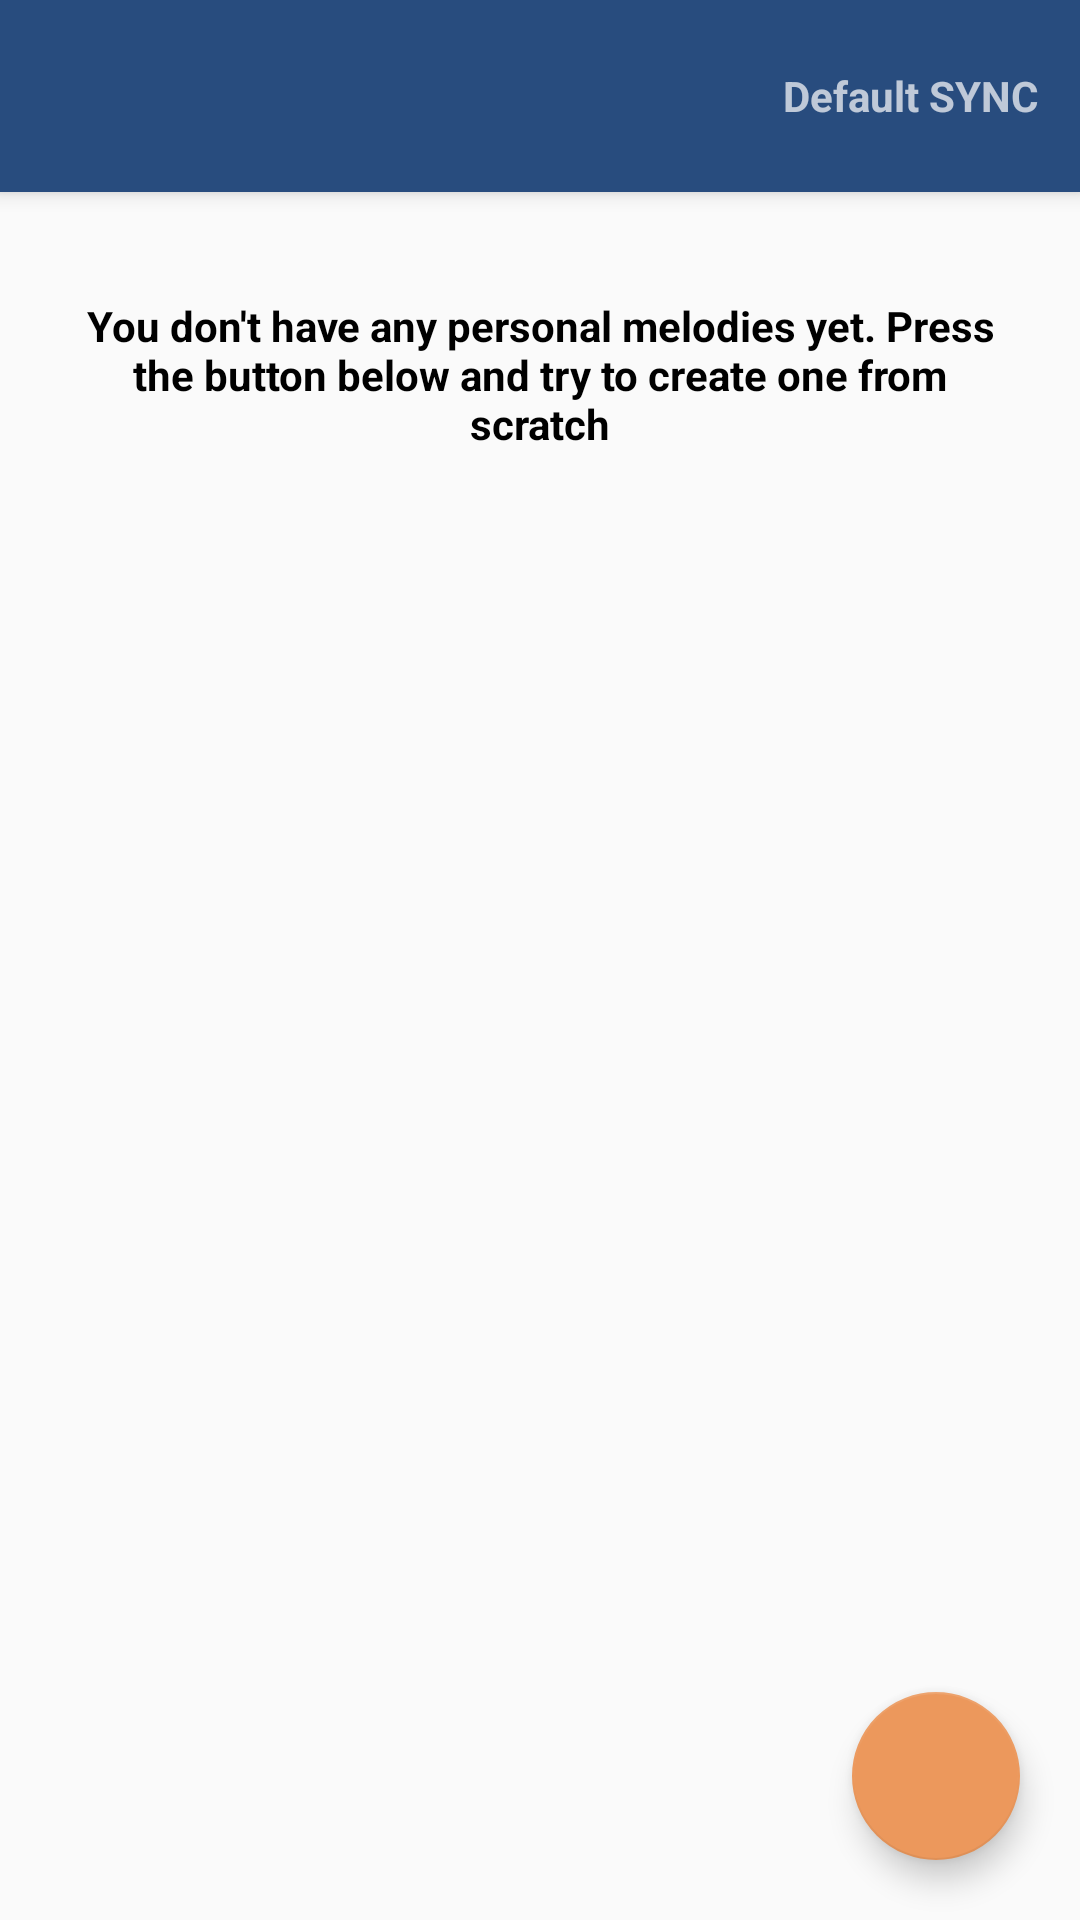

Reconstruct the res/layout file that produces this screen, plus the resources it refers to.
<!-- AndroidManifest.xml: application theme Theme.BellApp -->
<!-- res/layout/melody_fragment_personal_melodies.xml -->
<?xml version="1.0" encoding="utf-8"?>
<androidx.coordinatorlayout.widget.CoordinatorLayout xmlns:android="http://schemas.android.com/apk/res/android"
    xmlns:app="http://schemas.android.com/apk/res-auto"
    xmlns:tools="http://schemas.android.com/tools"
    android:id="@+id/coordinatorLayout2"
    android:layout_width="match_parent"
    android:layout_height="match_parent"
    tools:context=".melody_activity.personalmelodies.PersonalMelodiesFragment">

    <com.google.android.material.appbar.AppBarLayout
        android:id="@+id/calendarAppBarLayout"
        android:layout_width="match_parent"
        android:layout_height="wrap_content"
        android:background="@color/blue"
        android:padding="14dp"
        android:theme="@style/Theme.NavigationDrawer.AppBarOverlay">

        <LinearLayout
            android:layout_width="match_parent"
            android:layout_height="match_parent"
            android:orientation="horizontal">

            <ImageView
                android:id="@+id/backArrow"
                android:layout_width="36dp"
                android:layout_height="36dp"
                app:layout_constraintStart_toStartOf="parent"
                app:layout_constraintTop_toTopOf="parent"
                app:srcCompat="@drawable/ic_arrow_back" />

            <View
                android:layout_width="0dp"
                android:layout_height="0dp"
                android:layout_weight="1" />

            <TextView
                android:id="@+id/syncMessage2"
                android:layout_width="wrap_content"
                android:layout_height="match_parent"
                android:gravity="center"
                android:textStyle="bold"
                android:text="@string/sync_message_2" />
        </LinearLayout>

    </com.google.android.material.appbar.AppBarLayout>

    <androidx.constraintlayout.widget.ConstraintLayout
        android:id="@+id/constraintLayout"
        android:layout_width="match_parent"
        android:layout_height="match_parent"
        app:layout_behavior="@string/appbar_scrolling_view_behavior">

        <TextView
            android:id="@+id/noMelodiesTV"
            android:layout_width="match_parent"
            android:layout_height="wrap_content"
            android:layout_marginStart="25dp"
            android:layout_marginTop="35dp"
            android:layout_marginEnd="25dp"
            android:gravity="center"
            android:text="@string/noMelodies"
            android:textColor="@color/black"
            android:textStyle="bold"
            app:layout_constraintEnd_toEndOf="parent"
            app:layout_constraintStart_toStartOf="parent"
            app:layout_constraintTop_toTopOf="parent" />

        <androidx.recyclerview.widget.RecyclerView
            android:id="@+id/rv_melody"
            android:layout_width="match_parent"
            android:layout_height="match_parent"
            tools:layout_editor_absoluteX="2dp"
            tools:layout_editor_absoluteY="-64dp" />
    </androidx.constraintlayout.widget.ConstraintLayout>

    <com.google.android.material.floatingactionbutton.FloatingActionButton
        android:id="@+id/createMelodyButton"
        android:layout_width="wrap_content"
        android:layout_height="wrap_content"
        android:layout_gravity="end|bottom"
        android:layout_margin="20dp"
        android:contentDescription="Create new melody button"
        app:backgroundTint="@color/persianorange"
        app:srcCompat="@drawable/ic_add" />

</androidx.coordinatorlayout.widget.CoordinatorLayout>
<!-- resources referenced by this layout -->
<resources>
  <color name="black">#FF000000</color>
  <color name="blue">#284C7E</color>
  <color name="persianorange">#EC985C</color>
  <string name="noMelodies">
          You don\'t have any personal melodies yet.
          Press the button below and try to create one from scratch
      </string>
  <string name="sync_message_2">Default SYNC</string>
  <style name="Theme.NavigationDrawer.AppBarOverlay" parent="ThemeOverlay.AppCompat.Dark.ActionBar" />
  <style name="Theme.BellApp" parent="Base.Theme.BellApp" />
  <style name="Base.Theme.BellApp" parent="Theme.AppCompat.Light.NoActionBar">
          
          
      </style>
</resources>
